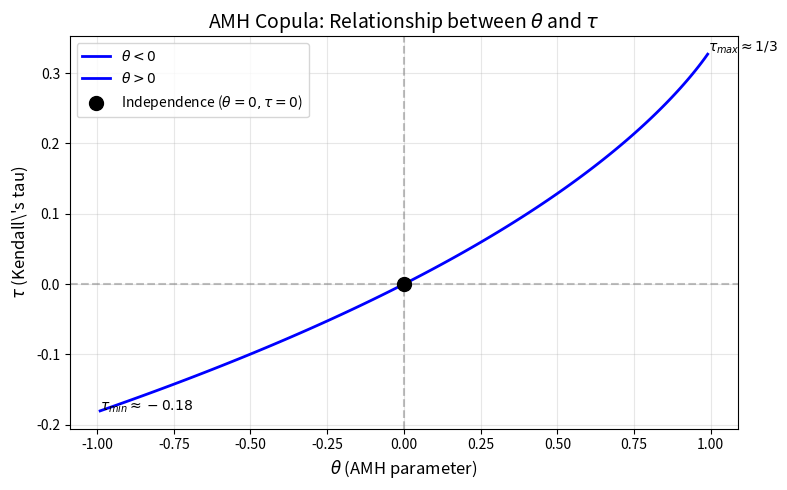
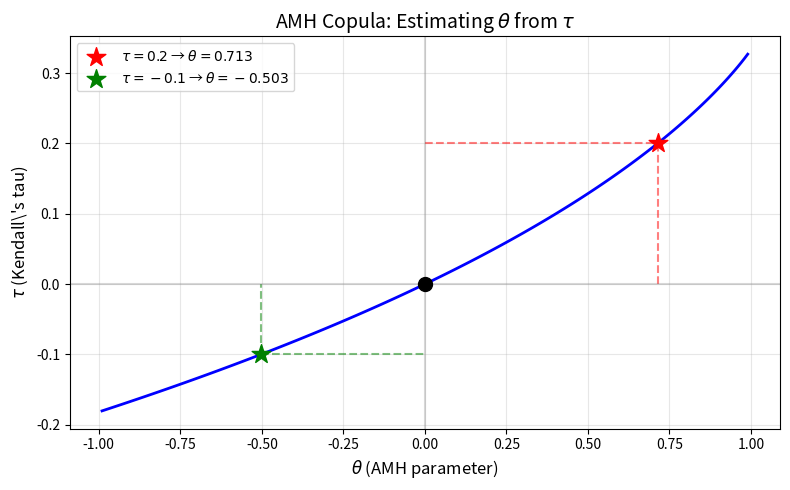

Reproduce these figures in Python, in order.
# Jupyter magic for interactive plots
%matplotlib inline

# Required libraries
import numpy as np
import matplotlib.pyplot as plt
from scipy.optimize import minimize_scalar

def amh_theta_to_tau(theta):
    """
    Compute Kendall's tau from the AMH copula parameter theta.
    
    Parameters
    ----------
    theta : float or array-like
        AMH copula parameter, must be in [-1, 1)
        
    Returns
    -------
    tau : float or array-like
        Kendall's tau corresponding to the given theta
        
    Notes
    -----
    The formula is: tau = (3*theta - 2)/(3*theta) - 2*(1-theta)^2*ln(1-theta)/(3*theta^2)
    At theta = 0, tau = 0 (independence).
    """
    # Handle the special case theta = 0 (independence)
    if isinstance(theta, float):
        if theta == 0:
            return 0.0
    
    # Compute the two terms of the formula
    f1 = (3*theta - 2) / (3*theta)
    f2 = (2 * np.power(1-theta, 2) * np.log(1-theta)) / (3 * np.power(theta, 2))
    
    return f1 - f2

# Create arrays of theta values for plotting
# We avoid theta = 0 (handled separately) and theta = 1 (singularity)
eps = 0.01

# Negative theta values: [-1+eps, -eps]
t1 = np.linspace(-1 + eps, -eps, 101)

# Positive theta values: [eps, 1-eps]
t2 = np.linspace(eps, 1 - eps, 101)

# Visualize the theta-tau relationship
plt.figure(figsize=(8, 5))

# Plot for negative theta
plt.plot(t1, amh_theta_to_tau(t1), 'b-', linewidth=2, label=r'$\theta < 0$')

# Plot for positive theta
plt.plot(t2, amh_theta_to_tau(t2), 'b-', linewidth=2, label=r'$\theta > 0$')

# Mark the origin (independence point)
plt.scatter([0], [0], marker='o', color='k', s=100, zorder=5, label=r'Independence ($\theta=0, \tau=0$)')

plt.xlabel(r'$\theta$ (AMH parameter)', fontsize=12)
plt.ylabel(r'$\tau$ (Kendall\'s tau)', fontsize=12)
plt.title(r'AMH Copula: Relationship between $\theta$ and $\tau$', fontsize=14)
plt.grid(True, alpha=0.3)
plt.legend()
plt.axhline(y=0, color='gray', linestyle='--', alpha=0.5)
plt.axvline(x=0, color='gray', linestyle='--', alpha=0.5)

# Add annotations for the bounds
plt.annotate(r'$\tau_{max} \approx 1/3$', xy=(0.99, 0.33), fontsize=10)
plt.annotate(r'$\tau_{min} \approx -0.18$', xy=(-0.99, -0.18), fontsize=10)

plt.tight_layout()

def amh_tau_to_theta_objective(theta, tau):
    """
    Objective function for finding theta given tau.
    
    Returns the squared difference between the target tau and 
    the tau computed from theta.
    
    Parameters
    ----------
    theta : float
        Candidate AMH parameter
    tau : float
        Target Kendall's tau
        
    Returns
    -------
    loss : float
        Squared error (tau - amh_theta_to_tau(theta))^2
    """
    # Handle theta = 0 case
    if theta == 0:
        computed_tau = 0.0
    else:
        f1 = (3*theta - 2) / (3*theta)
        f2 = (2 * np.power(1-theta, 2) * np.log(1-theta)) / (3 * np.power(theta, 2))
        computed_tau = f1 - f2
    
    # Return squared error
    return np.power(tau - computed_tau, 2)

### 3.2 Example: Estimate Theta for Positive Tau

# Target tau = 0.2 (positive dependence)
tau1 = 0.2

# Optimize over positive theta range (0, 1)
# We use bounds slightly inside (0,1) to avoid numerical issues
theta_result1 = minimize_scalar(
    amh_tau_to_theta_objective, 
    args=(tau1,), 
    method='Bounded',
    bounds=(0.001, 0.99)
)

print(f"Target tau: {tau1}")
print(f"Estimated theta: {theta_result1.x:.6f}")
print(f"Optimization result: {theta_result1}")

### 3.3 Example: Estimate Theta for Negative Tau

# Target tau = -0.1 (negative dependence)
tau2 = -0.1

# Optimize over negative theta range (-1, 0)
theta_result2 = minimize_scalar(
    amh_tau_to_theta_objective, 
    args=(tau2,), 
    method='Bounded',
    bounds=(-0.99, -0.001)
)

print(f"Target tau: {tau2}")
print(f"Estimated theta: {theta_result2.x:.6f}")
print(f"Optimization result: {theta_result2}")

# Visualization: Estimated Parameters on the Curve
# Visualize the estimated parameters on the theta-tau curve
plt.figure(figsize=(8, 5))

# Plot the theta-tau relationship
plt.plot(t1, amh_theta_to_tau(t1), 'b-', linewidth=2)
plt.plot(t2, amh_theta_to_tau(t2), 'b-', linewidth=2)

# Mark the origin
plt.scatter([0], [0], marker='o', color='k', s=100, zorder=5)

# Mark the estimated points
plt.scatter([theta_result1.x], [tau1], marker='*', color='r', s=200, 
            zorder=6, label=fr'$\tau={tau1}$ → $\theta={theta_result1.x:.3f}$')
plt.scatter([theta_result2.x], [tau2], marker='*', color='g', s=200, 
            zorder=6, label=fr'$\tau={tau2}$ → $\theta={theta_result2.x:.3f}$')

# Add horizontal lines from y-axis to the points
plt.hlines(y=tau1, xmin=0, xmax=theta_result1.x, colors='r', linestyles='--', alpha=0.5)
plt.hlines(y=tau2, xmin=theta_result2.x, xmax=0, colors='g', linestyles='--', alpha=0.5)

# Add vertical lines from x-axis to the points
plt.vlines(x=theta_result1.x, ymin=0, ymax=tau1, colors='r', linestyles='--', alpha=0.5)
plt.vlines(x=theta_result2.x, ymin=tau2, ymax=0, colors='g', linestyles='--', alpha=0.5)

plt.xlabel(r'$\theta$ (AMH parameter)', fontsize=12)
plt.ylabel(r'$\tau$ (Kendall\'s tau)', fontsize=12)
plt.title(r'AMH Copula: Estimating $\theta$ from $\tau$', fontsize=14)
plt.grid(True, alpha=0.3)
plt.legend(loc='upper left')
plt.axhline(y=0, color='gray', linestyle='-', alpha=0.3)
plt.axvline(x=0, color='gray', linestyle='-', alpha=0.3)

plt.tight_layout()

